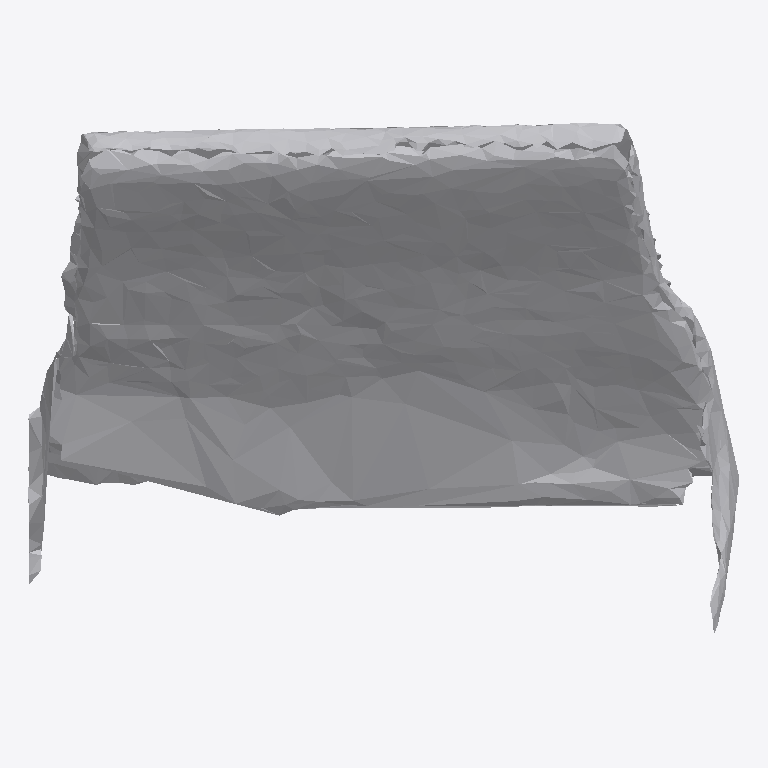
Plan cut of the same IFC building model at storey 'Ground Floor' (level 0.00 m, cut at 1.40 m), seen from above with north up, elements coloured by IFC class: 1 other element (light grey). No cut surface shows.
Extent 0.803 m × 0.589 m × 0.543 m (x, y, z). Storeys (1): Ground Floor at 0.00 m. Elements (1): 1 IfcFurniture.

HEADER;
FILE_DESCRIPTION(('ViewDefinition [CoordinationView]'),'2;1');
FILE_NAME('','2026-07-12T06:35:24',(''),(''),'IfcOpenShell 0.8.0','IfcOpenShell 0.8.0','');
FILE_SCHEMA(('IFC4'));
ENDSEC;
DATA;
#17=IFCPROJECT('1dC3GnNpv4iAPCqxMCQMVX',#5,'Office Project',$,$,$,$,(#15),#10);
#20=IFCSITE('1S$wbJfX94xhYfCGc5Cas4',#5,'Site',$,$,#19,$,$,.ELEMENT.,$,$,$,$,$);
#22=IFCBUILDING('1Dm9gHiGP9mAIvR4WNI6H$',#5,'Building',$,$,#21,$,$,.ELEMENT.,$,$,$);
#24=IFCBUILDINGSTOREY('2$Q22GHXn7OuVOx7z_p46X',#5,'Ground Floor',$,$,#23,$,$,.ELEMENT.,0.0);
#35=IFCFURNITURE('0U$o7r1xf8i8eZrb_HAsSH',#5,'list01_coffee_table',$,$,#34,#31,$,$);
ENDSEC;
